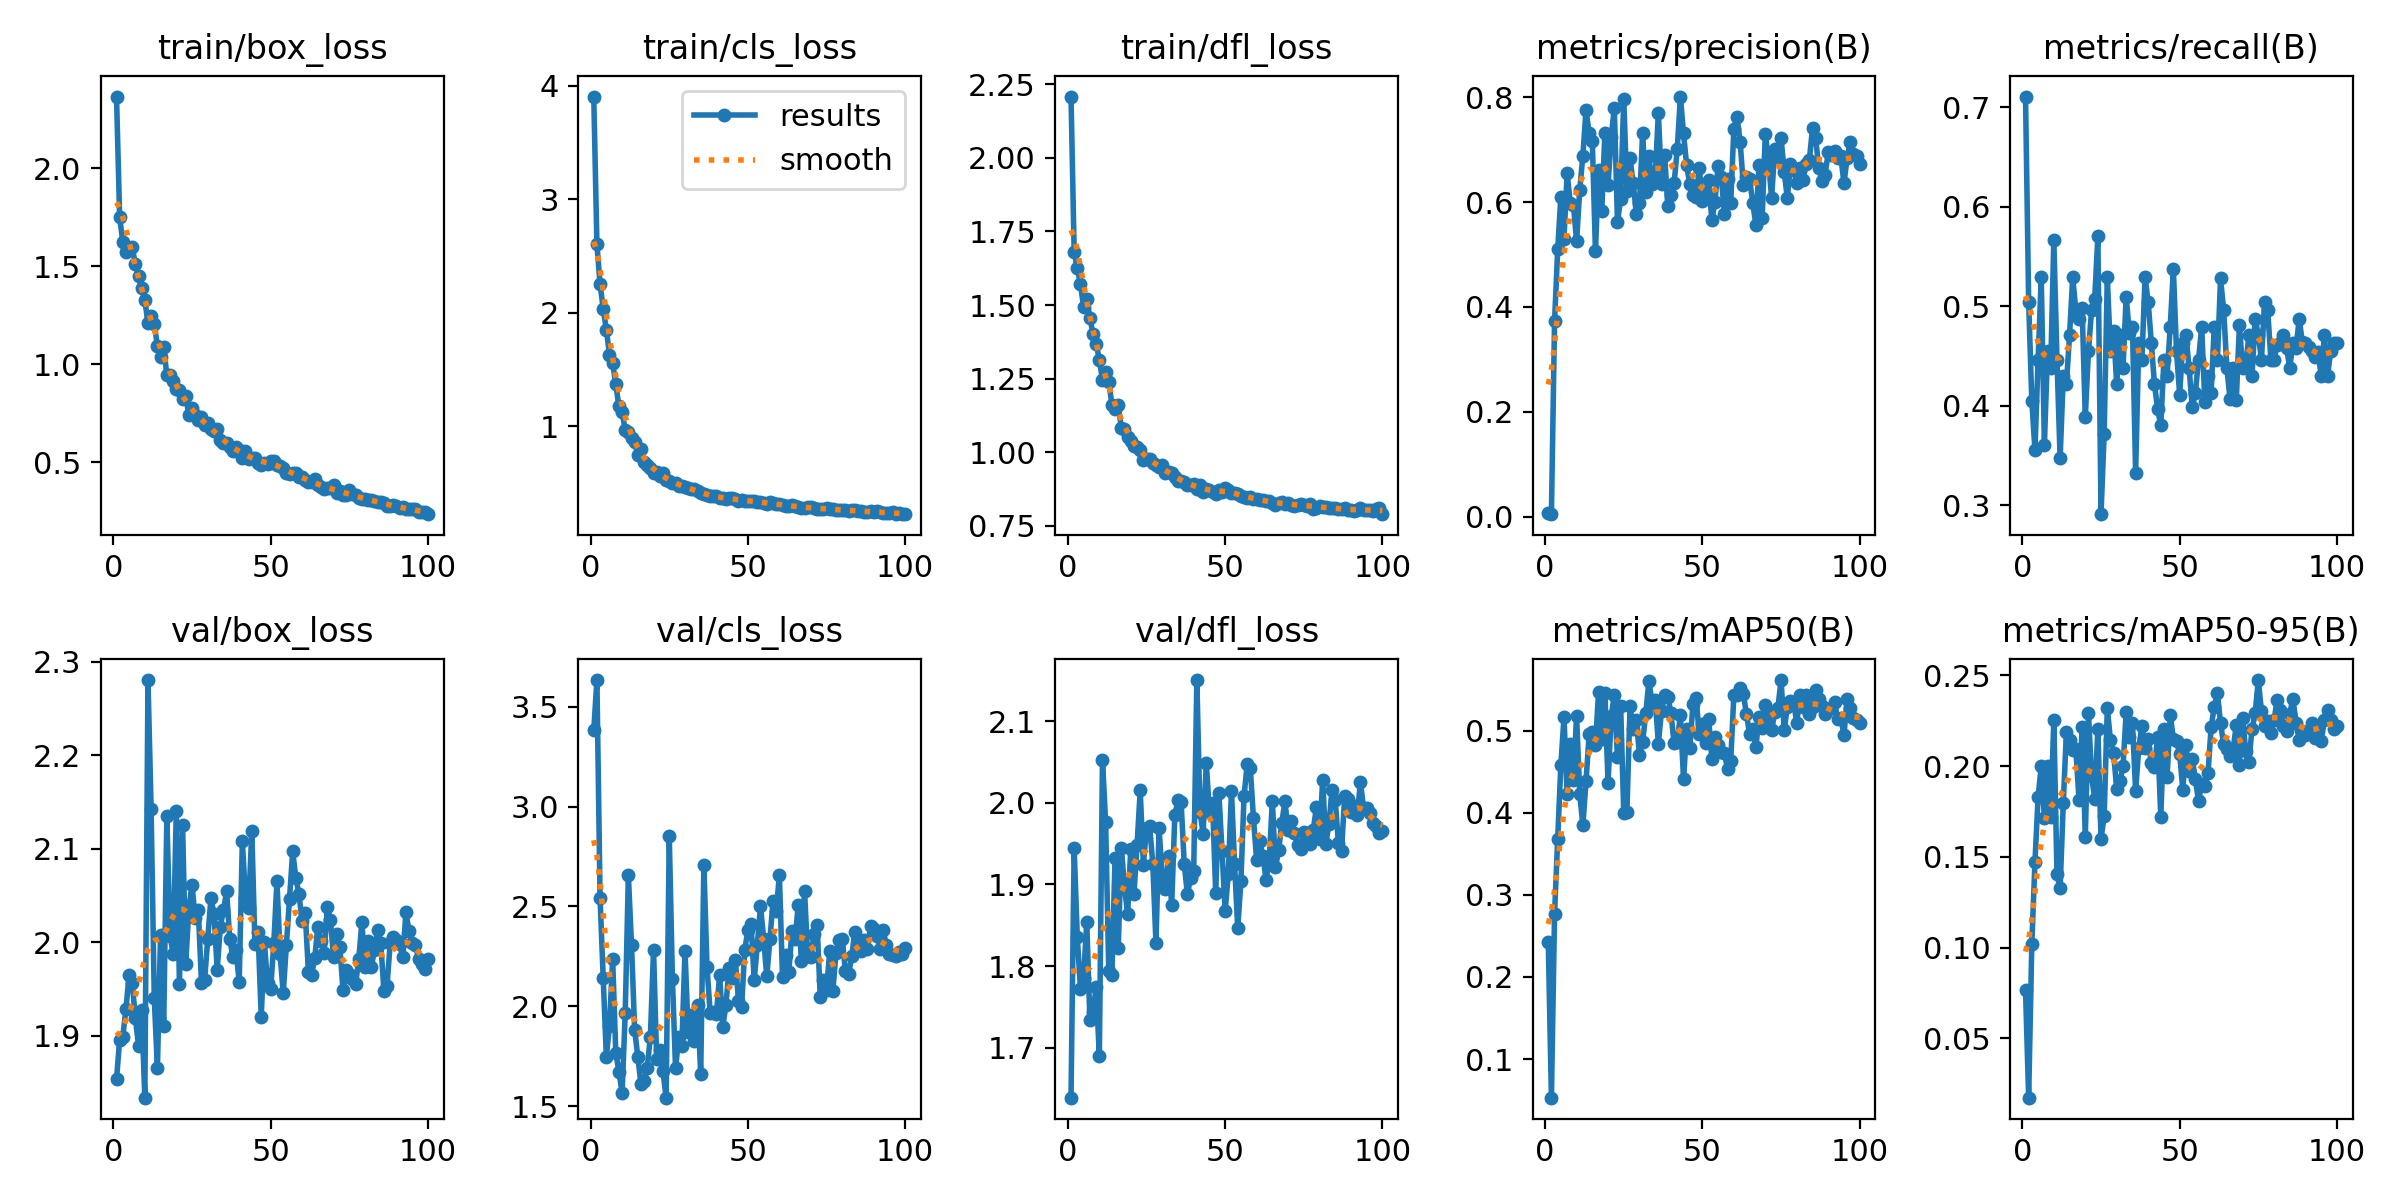

The file beside this chart, header and first rows:
epoch, time, train/box_loss, train/cls_loss, train/dfl_loss, metrics/precision(B), metrics/recall(B), metrics/mAP50(B), metrics/mAP50-95(B), val/box_loss, val/cls_loss, val/dfl_loss, lr/pg0, lr/pg1, lr/pg2
1, 1.399, 2.365, 3.905, 2.209, 0.00648, 0.7107, 0.2426, 0.07665, 1.853, 3.381, 1.639, 0.00046, 0.00046, 0.00046
2, 2.745, 1.749, 2.605, 1.681, 0.00463, 0.5041, 0.05304, 0.01734, 1.896, 3.633, 1.944, 0.0009307, 0.0009307, 0.0009307
3, 4.053, 1.623, 2.254, 1.625, 0.3728, 0.405, 0.2769, 0.1022, 1.899, 2.543, 1.835, 0.001392, 0.001392, 0.001392
4, 5.397, 1.572, 2.038, 1.571, 0.5096, 0.3554, 0.3685, 0.1472, 1.929, 2.141, 1.772, 0.001844, 0.001844, 0.001844
5, 6.698, 1.585, 1.852, 1.493, 0.6102, 0.4463, 0.4576, 0.183, 1.965, 1.748, 1.785, 0.001921, 0.001921, 0.001921
6, 8.011, 1.596, 1.631, 1.52, 0.5305, 0.5289, 0.5162, 0.2, 1.956, 1.903, 1.854, 0.001901, 0.001901, 0.001901
7, 9.318, 1.51, 1.56, 1.457, 0.6551, 0.361, 0.4232, 0.1714, 1.919, 2.238, 1.733, 0.001881, 0.001881, 0.001881
8, 10.63, 1.447, 1.37, 1.4, 0.5987, 0.4546, 0.4831, 0.1998, 1.889, 1.768, 1.744, 0.001861, 0.001861, 0.001861
9, 11.91, 1.387, 1.176, 1.368, 0.5951, 0.438, 0.4398, 0.1719, 1.927, 1.673, 1.774, 0.001842, 0.001842, 0.001842
10, 13.1, 1.328, 1.13, 1.314, 0.5251, 0.5665, 0.5181, 0.2253, 1.834, 1.567, 1.689, 0.001822, 0.001822, 0.001822
11, 14.41, 1.208, 0.9667, 1.245, 0.6229, 0.4463, 0.4223, 0.1405, 2.28, 1.965, 2.052, 0.001802, 0.001802, 0.001802
12, 15.66, 1.247, 0.9505, 1.272, 0.6885, 0.3471, 0.3849, 0.1326, 2.143, 2.656, 1.976, 0.001782, 0.001782, 0.001782
13, 16.91, 1.207, 0.8983, 1.239, 0.776, 0.4295, 0.4383, 0.1794, 1.94, 2.307, 1.794, 0.001762, 0.001762, 0.001762
14, 18.15, 1.091, 0.8661, 1.161, 0.7316, 0.4215, 0.4956, 0.2188, 1.865, 1.882, 1.789, 0.001743, 0.001743, 0.001743
15, 19.37, 1.037, 0.753, 1.145, 0.7173, 0.4711, 0.4987, 0.2145, 2.008, 1.747, 1.933, 0.001723, 0.001723, 0.001723
16, 20.61, 1.087, 0.8, 1.16, 0.506, 0.5289, 0.483, 0.209, 1.91, 1.61, 1.821, 0.001703, 0.001703, 0.001703
17, 21.84, 0.9432, 0.6853, 1.082, 0.6621, 0.4959, 0.5469, 0.2095, 2.135, 1.626, 1.945, 0.001683, 0.001683, 0.001683
18, 23.08, 0.9433, 0.6572, 1.079, 0.5827, 0.4876, 0.4893, 0.1816, 2.007, 1.693, 1.897, 0.001663, 0.001663, 0.001663
19, 24.32, 0.914, 0.6384, 1.051, 0.7324, 0.4977, 0.5454, 0.2217, 1.988, 1.849, 1.864, 0.001644, 0.001644, 0.001644
20, 25.58, 0.8749, 0.5913, 1.039, 0.6324, 0.3884, 0.4364, 0.1609, 2.14, 2.283, 1.944, 0.001624, 0.001624, 0.001624
21, 26.87, 0.8677, 0.6026, 1.021, 0.7244, 0.4546, 0.5172, 0.229, 1.956, 1.736, 1.888, 0.001604, 0.001604, 0.001604
22, 28.2, 0.8215, 0.5641, 1.017, 0.7793, 0.4959, 0.5433, 0.1948, 2.126, 1.784, 1.949, 0.001584, 0.001584, 0.001584
23, 29.47, 0.8365, 0.5886, 1.009, 0.5614, 0.5077, 0.4676, 0.1818, 1.977, 1.674, 2.015, 0.001564, 0.001564, 0.001564
24, 30.74, 0.7413, 0.5268, 0.9742, 0.6064, 0.5703, 0.5305, 0.2206, 2.037, 1.542, 1.924, 0.001545, 0.001545, 0.001545
25, 32, 0.7767, 0.5183, 0.9754, 0.7964, 0.291, 0.3998, 0.16, 2.061, 2.852, 1.969, 0.001525, 0.001525, 0.001525
26, 33.25, 0.7426, 0.5058, 0.9779, 0.622, 0.3719, 0.4009, 0.1724, 2.026, 2.137, 1.971, 0.001505, 0.001505, 0.001505
27, 34.49, 0.7164, 0.502, 0.9636, 0.6835, 0.5289, 0.5299, 0.232, 2.035, 1.689, 1.925, 0.001485, 0.001485, 0.001485
28, 35.81, 0.7306, 0.4792, 0.9558, 0.636, 0.4546, 0.5016, 0.2142, 1.957, 1.845, 1.828, 0.001465, 0.001465, 0.001465
29, 37.05, 0.6883, 0.4736, 0.9476, 0.5778, 0.475, 0.5128, 0.207, 1.96, 1.799, 1.969, 0.001446, 0.001446, 0.001446
30, 38.3, 0.6976, 0.4688, 0.9567, 0.5978, 0.4215, 0.4706, 0.1873, 2.003, 2.278, 1.907, 0.001426, 0.001426, 0.001426
31, 39.56, 0.6677, 0.4584, 0.9295, 0.7323, 0.4711, 0.4863, 0.1917, 2.047, 1.872, 1.894, 0.001406, 0.001406, 0.001406
32, 40.83, 0.6578, 0.4503, 0.9328, 0.6194, 0.438, 0.521, 0.2, 2.03, 1.957, 1.935, 0.001386, 0.001386, 0.001386
33, 42.07, 0.6709, 0.4463, 0.9301, 0.6877, 0.5096, 0.5604, 0.2298, 1.971, 1.826, 1.874, 0.001366, 0.001366, 0.001366
34, 43.32, 0.612, 0.428, 0.915, 0.6344, 0.4733, 0.5338, 0.2163, 2.017, 2.006, 1.985, 0.001347, 0.001347, 0.001347
35, 44.59, 0.5987, 0.4113, 0.9023, 0.6486, 0.4793, 0.5377, 0.2236, 2.034, 1.661, 2.003, 0.001327, 0.001327, 0.001327
36, 45.86, 0.5983, 0.4068, 0.9017, 0.7704, 0.3327, 0.4842, 0.1863, 2.054, 2.708, 2.001, 0.001307, 0.001307, 0.001307
37, 47.1, 0.5797, 0.399, 0.8976, 0.6352, 0.4628, 0.5242, 0.21, 2.003, 2.197, 1.924, 0.001287, 0.001287, 0.001287
38, 48.36, 0.5567, 0.3859, 0.8874, 0.6889, 0.4463, 0.5427, 0.2221, 1.984, 1.967, 1.888, 0.001267, 0.001267, 0.001267
39, 49.63, 0.5767, 0.3862, 0.8895, 0.5917, 0.5289, 0.5414, 0.2099, 1.992, 1.973, 1.908, 0.001248, 0.001248, 0.001248
40, 50.87, 0.5603, 0.3877, 0.8923, 0.6143, 0.5041, 0.5215, 0.2151, 1.957, 1.96, 1.916, 0.001228, 0.001228, 0.001228
41, 52.09, 0.5235, 0.3666, 0.8744, 0.6357, 0.4628, 0.4843, 0.2015, 2.108, 2.157, 2.15, 0.001208, 0.001208, 0.001208
42, 53.36, 0.5551, 0.3733, 0.8868, 0.7006, 0.4215, 0.4866, 0.1993, 2.047, 1.897, 1.989, 0.001188, 0.001188, 0.001188
43, 54.6, 0.5173, 0.3608, 0.8649, 0.8014, 0.3967, 0.5187, 0.216, 2.037, 2.004, 1.962, 0.001168, 0.001168, 0.001168
44, 55.84, 0.5238, 0.3695, 0.8739, 0.7309, 0.3802, 0.4405, 0.1721, 2.119, 2.189, 2.049, 0.001149, 0.001149, 0.001149
45, 57.02, 0.523, 0.3676, 0.8714, 0.67, 0.4463, 0.5018, 0.2206, 1.999, 2.143, 1.989, 0.001129, 0.001129, 0.001129
46, 58.47, 0.496, 0.3618, 0.8647, 0.6336, 0.4298, 0.479, 0.1939, 2.011, 2.233, 2, 0.001109, 0.001109, 0.001109
47, 59.7, 0.4874, 0.3441, 0.8589, 0.6132, 0.4793, 0.5323, 0.228, 1.92, 2.028, 1.889, 0.001089, 0.001089, 0.001089
48, 60.91, 0.4975, 0.3527, 0.8704, 0.6097, 0.5372, 0.5392, 0.2152, 2, 1.998, 2.012, 0.001069, 0.001069, 0.001069
49, 62.08, 0.4917, 0.343, 0.8641, 0.6641, 0.4546, 0.4958, 0.2137, 1.956, 2.284, 1.941, 0.00105, 0.00105, 0.00105
50, 63.23, 0.5071, 0.3472, 0.8763, 0.6012, 0.4112, 0.5078, 0.2069, 1.95, 2.38, 1.867, 0.00103, 0.00103, 0.00103
51, 64.39, 0.5073, 0.3468, 0.8721, 0.6162, 0.4628, 0.4852, 0.1868, 1.999, 2.414, 1.913, 0.00101, 0.00101, 0.00101
52, 65.6, 0.4842, 0.3406, 0.8597, 0.643, 0.4711, 0.5135, 0.2117, 2.065, 2.13, 2.015, 0.0009902, 0.0009902, 0.0009902
53, 66.83, 0.4806, 0.3389, 0.8622, 0.565, 0.438, 0.4658, 0.1976, 1.987, 2.308, 1.925, 0.0009704, 0.0009704, 0.0009704
54, 68.07, 0.4706, 0.3368, 0.8591, 0.601, 0.3984, 0.4921, 0.2041, 1.945, 2.501, 1.846, 0.0009506, 0.0009506, 0.0009506
55, 69.34, 0.4462, 0.3245, 0.8499, 0.6697, 0.4132, 0.4829, 0.1927, 1.997, 2.339, 1.904, 0.0009308, 0.0009308, 0.0009308
56, 70.59, 0.4412, 0.3203, 0.8473, 0.648, 0.4463, 0.4739, 0.1808, 2.047, 2.149, 2.008, 0.000911, 0.000911, 0.000911
57, 71.86, 0.4454, 0.3308, 0.8453, 0.5768, 0.4793, 0.4722, 0.1901, 2.097, 2.337, 2.047, 0.0008912, 0.0008912, 0.0008912
58, 73.13, 0.446, 0.324, 0.8478, 0.6441, 0.4038, 0.4534, 0.1889, 2.069, 2.526, 2.042, 0.0008714, 0.0008714, 0.0008714
59, 74.4, 0.4251, 0.3151, 0.8398, 0.5978, 0.4298, 0.463, 0.196, 2.052, 2.475, 1.981, 0.0008516, 0.0008516, 0.0008516
60, 75.6, 0.4255, 0.3155, 0.8408, 0.7401, 0.4132, 0.5433, 0.2214, 2.022, 2.656, 1.93, 0.0008318, 0.0008318, 0.0008318
... 40 more rows
